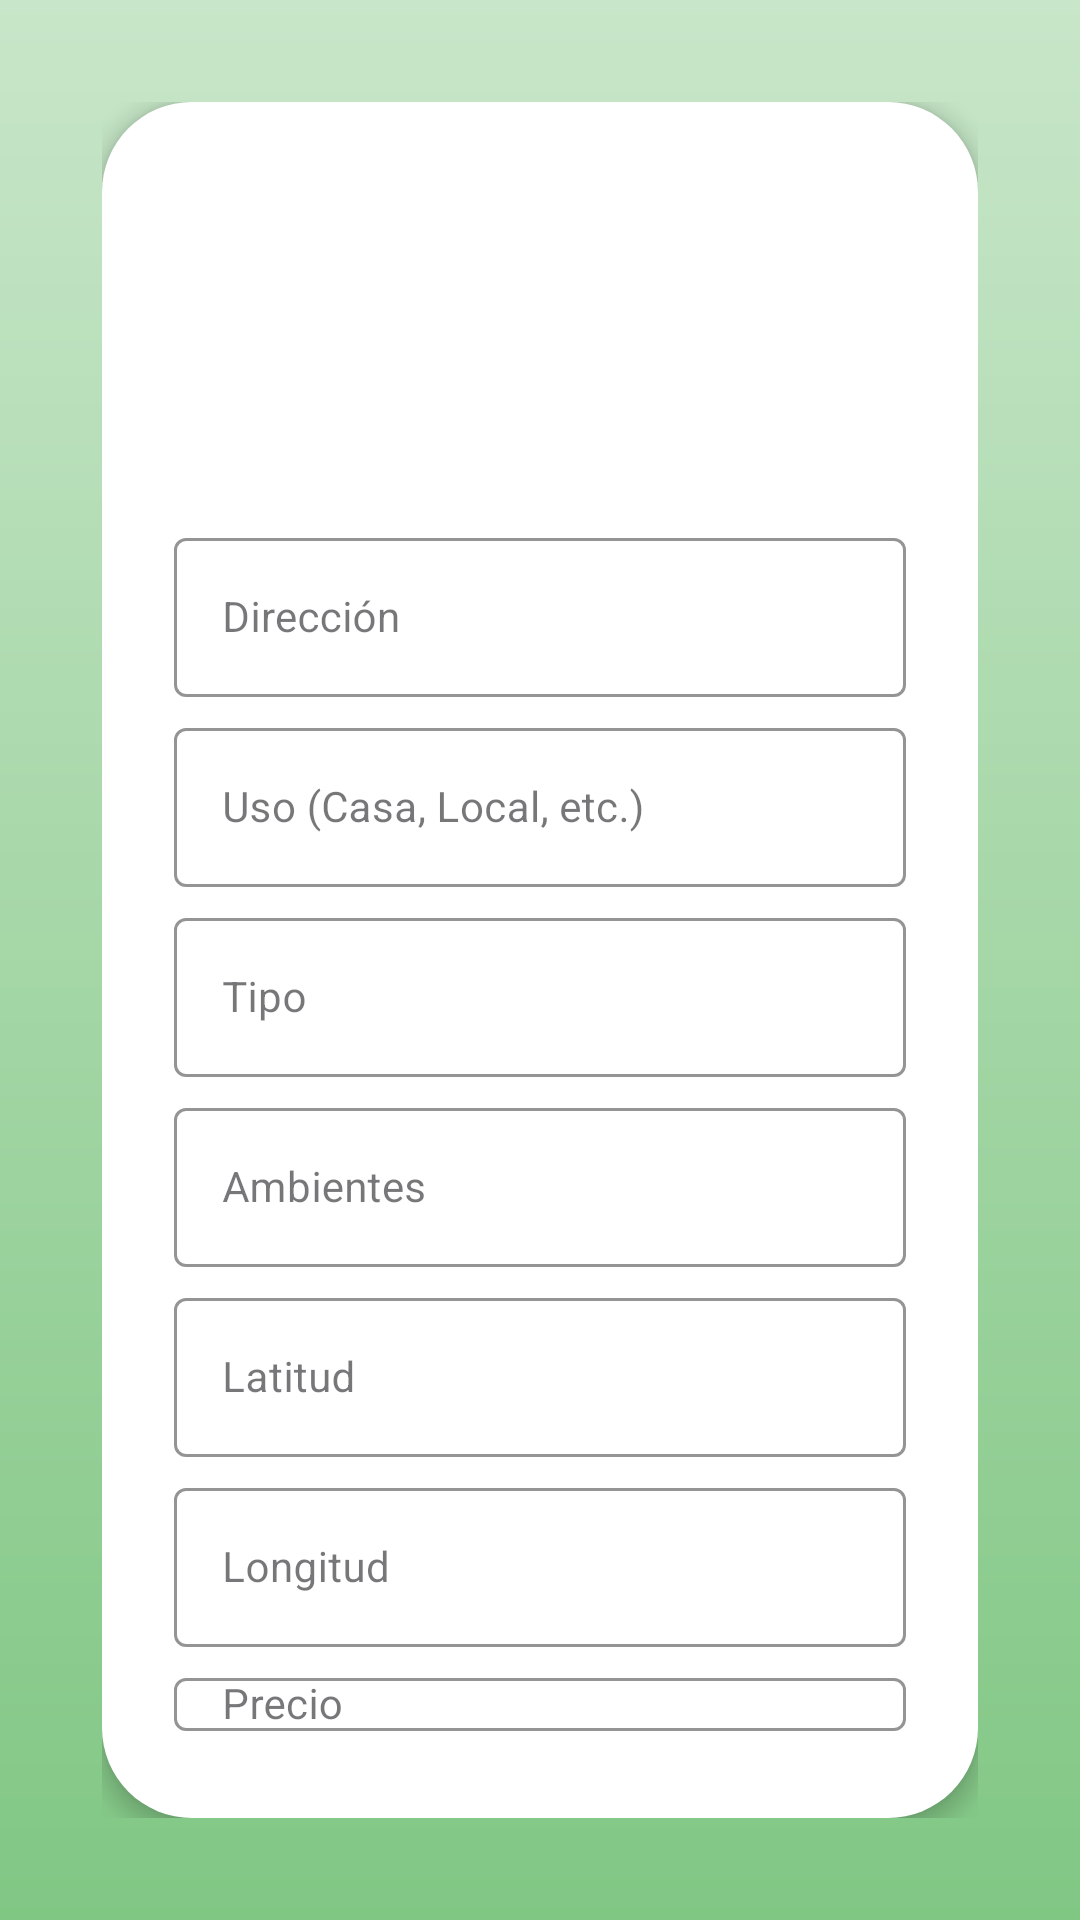

Produce the Android XML layout that renders to this screen, including the resource entries it uses.
<!-- AndroidManifest.xml: application theme Theme.TPInmobiliaria -->
<!-- res/layout/fragment_detalle_inmueble.xml -->
<?xml version="1.0" encoding="utf-8"?>
<androidx.constraintlayout.widget.ConstraintLayout
    xmlns:android="http://schemas.android.com/apk/res/android"
    xmlns:app="http://schemas.android.com/apk/res-auto"
    xmlns:tools="http://schemas.android.com/tools"
    android:layout_width="match_parent"
    android:layout_height="match_parent"
    android:background="@drawable/fondo_degrade"
    android:padding="34dp"
    tools:context=".ui.inmuebles.DetalleInmuebleFragment">

    
    <LinearLayout
        android:id="@+id/inmueble_container"
        android:layout_width="0dp"
        android:layout_height="wrap_content"
        android:orientation="vertical"
        android:background="@drawable/card_redondeada"
        android:elevation="4dp"
        android:gravity="center_horizontal"
        android:padding="24dp"
        app:layout_constraintTop_toTopOf="parent"
        app:layout_constraintBottom_toBottomOf="parent"
        app:layout_constraintStart_toStartOf="parent"
        app:layout_constraintEnd_toEndOf="parent">

        
        <ImageView
            android:id="@+id/iv_imagen_inmueble"
            android:layout_width="100dp"
            android:layout_height="100dp"
            android:layout_marginBottom="16dp"
            android:adjustViewBounds="true"
            android:contentDescription="Imagen inmueble"
            android:scaleType="centerCrop" />

        
        <com.google.android.material.textfield.TextInputLayout
            style="@style/Widget.MaterialComponents.TextInputLayout.OutlinedBox"
            android:layout_width="match_parent"
            android:layout_height="wrap_content"
            android:layout_marginBottom="5dp"
            android:hint="Dirección"
            app:boxBackgroundColor="@android:color/white"
            app:boxStrokeColor="@color/verde_oscuro"
            app:hintTextColor="@color/verde_oscuro">
            <com.google.android.material.textfield.TextInputEditText
                android:id="@+id/et_direccion"
                android:layout_width="match_parent"
                android:layout_height="wrap_content"
                android:enabled="false"
                android:textColor="@color/verde_oscuro"
                android:textSize="14sp" />
        </com.google.android.material.textfield.TextInputLayout>

        
        <com.google.android.material.textfield.TextInputLayout
            style="@style/Widget.MaterialComponents.TextInputLayout.OutlinedBox"
            android:layout_width="match_parent"
            android:layout_height="wrap_content"
            android:layout_marginBottom="5dp"
            android:hint="Uso (Casa, Local, etc.)"
            app:boxBackgroundColor="@android:color/white"
            app:boxStrokeColor="@color/verde_oscuro"
            app:hintTextColor="@color/verde_oscuro">

            <com.google.android.material.textfield.TextInputEditText
                android:id="@+id/et_uso"
                android:layout_width="match_parent"
                android:layout_height="wrap_content"
                android:enabled="false"
                android:textColor="@color/verde_oscuro"
                android:textSize="14sp"/>
        </com.google.android.material.textfield.TextInputLayout>

        
        <com.google.android.material.textfield.TextInputLayout
            style="@style/Widget.MaterialComponents.TextInputLayout.OutlinedBox"
            android:layout_width="match_parent"
            android:layout_height="wrap_content"
            android:layout_marginBottom="5dp"
            android:hint="Tipo"
            app:boxBackgroundColor="@android:color/white"
            app:boxStrokeColor="@color/verde_oscuro"
            app:hintTextColor="@color/verde_oscuro">

            <com.google.android.material.textfield.TextInputEditText
                android:id="@+id/et_tipo"
                android:layout_width="match_parent"
                android:layout_height="wrap_content"
                android:enabled="false"
                android:textColor="@color/verde_oscuro"
                android:textSize="14sp" />
        </com.google.android.material.textfield.TextInputLayout>

        
        <com.google.android.material.textfield.TextInputLayout
            style="@style/Widget.MaterialComponents.TextInputLayout.OutlinedBox"
            android:layout_width="match_parent"
            android:layout_height="wrap_content"
            android:layout_marginBottom="5dp"
            android:hint="Ambientes"
            app:boxBackgroundColor="@android:color/white"
            app:boxStrokeColor="@color/verde_oscuro"
            app:hintTextColor="@color/verde_oscuro">
            <com.google.android.material.textfield.TextInputEditText
                android:id="@+id/et_ambientes"
                android:layout_width="match_parent"
                android:layout_height="wrap_content"
                android:enabled="false"
                android:inputType="number"
                android:textColor="@color/verde_oscuro"
                android:textSize="14sp"/>
        </com.google.android.material.textfield.TextInputLayout>

        
        <com.google.android.material.textfield.TextInputLayout
            style="@style/Widget.MaterialComponents.TextInputLayout.OutlinedBox"
            android:layout_width="match_parent"
            android:layout_height="wrap_content"
            android:layout_marginBottom="5dp"
            android:hint="Latitud"
            app:boxBackgroundColor="@android:color/white"
            app:boxStrokeColor="@color/verde_oscuro"
            app:hintTextColor="@color/verde_oscuro">
            <com.google.android.material.textfield.TextInputEditText
                android:id="@+id/et_latitud"
                android:layout_width="match_parent"
                android:layout_height="wrap_content"
                android:enabled="false"
                android:textColor="@color/verde_oscuro"
                android:textSize="14sp"/>
        </com.google.android.material.textfield.TextInputLayout>

        
        <com.google.android.material.textfield.TextInputLayout
            style="@style/Widget.MaterialComponents.TextInputLayout.OutlinedBox"
            android:layout_width="match_parent"
            android:layout_height="wrap_content"
            android:layout_marginBottom="5dp"
            android:hint="Longitud"
            app:boxBackgroundColor="@android:color/white"
            app:boxStrokeColor="@color/verde_oscuro"
            app:hintTextColor="@color/verde_oscuro">
            <com.google.android.material.textfield.TextInputEditText
                android:id="@+id/et_longitud"
                android:layout_width="match_parent"
                android:layout_height="wrap_content"
                android:enabled="false"
                android:textColor="@color/verde_oscuro"
                android:textSize="14sp"/>
        </com.google.android.material.textfield.TextInputLayout>

        
        <com.google.android.material.textfield.TextInputLayout
            style="@style/Widget.MaterialComponents.TextInputLayout.OutlinedBox"
            android:layout_width="match_parent"
            android:layout_height="wrap_content"
            android:layout_marginBottom="5dp"
            android:hint="Precio"
            app:boxBackgroundColor="@android:color/white"
            app:boxStrokeColor="@color/verde_oscuro"
            app:hintTextColor="@color/verde_oscuro">
            <com.google.android.material.textfield.TextInputEditText
                android:id="@+id/et_precio"
                android:layout_width="match_parent"
                android:layout_height="wrap_content"
                android:enabled="false"
                android:textColor="@color/verde_oscuro"
                android:textSize="14sp"/>
        </com.google.android.material.textfield.TextInputLayout>

        
        <CheckBox
            android:id="@+id/cb_estado"
            android:layout_width="wrap_content"
            android:layout_height="wrap_content"
            android:layout_marginTop="8dp"
            android:checked="true"
            android:text="Disponible"
            android:textColor="@color/verde_oscuro"
            android:textSize="16sp"
            app:buttonIconTint="@color/white"
            android:buttonTint="@color/verde_oscuro"/>

    </LinearLayout>

</androidx.constraintlayout.widget.ConstraintLayout>
<!-- resources referenced by this layout -->
<resources>
  <color name="verde_oscuro">#1B5E20</color>
  <color name="white">#FFFFFFFF</color>
  <!-- drawable card_redondeada (drawable) -->
  <?xml version="1.0" encoding="utf-8"?>
  <shape xmlns:android="http://schemas.android.com/apk/res/android"
      android:shape="rectangle">
      <solid android:color="@android:color/white"/>
      <corners android:radius="30dp"/>
      <padding
          android:left="0dp"
          android:top="0dp"
          android:right="0dp"
          android:bottom="0dp"/>
  </shape>
  <!-- drawable fondo_degrade (drawable) -->
  <?xml version="1.0" encoding="utf-8"?>
  <shape xmlns:android="http://schemas.android.com/apk/res/android"
      android:shape="rectangle">
  
      <gradient
          android:startColor="#C8E6C9"
          android:endColor="#81C784"
          android:angle="270"/>
  
  </shape>
  <style name="Theme.TPInmobiliaria" parent="Theme.MaterialComponents.DayNight.NoActionBar">
          
          <item name="colorPrimary">@color/verde</item>
          <item name="colorPrimaryVariant">@color/verde_oscuro</item>
          <item name="colorOnPrimary">@color/white</item>
          
          <item name="colorSecondary">@color/teal_200</item>
          <item name="colorSecondaryVariant">@color/teal_700</item>
          <item name="colorOnSecondary">@color/black</item>
          
          <item name="android:statusBarColor">?attr/colorPrimaryVariant</item>
          
      </style>
  <color name="verde">#4CAF50</color>
  <color name="teal_200">#FF03DAC5</color>
  <color name="teal_700">#FF018786</color>
  <color name="black">#FF000000</color>
</resources>
